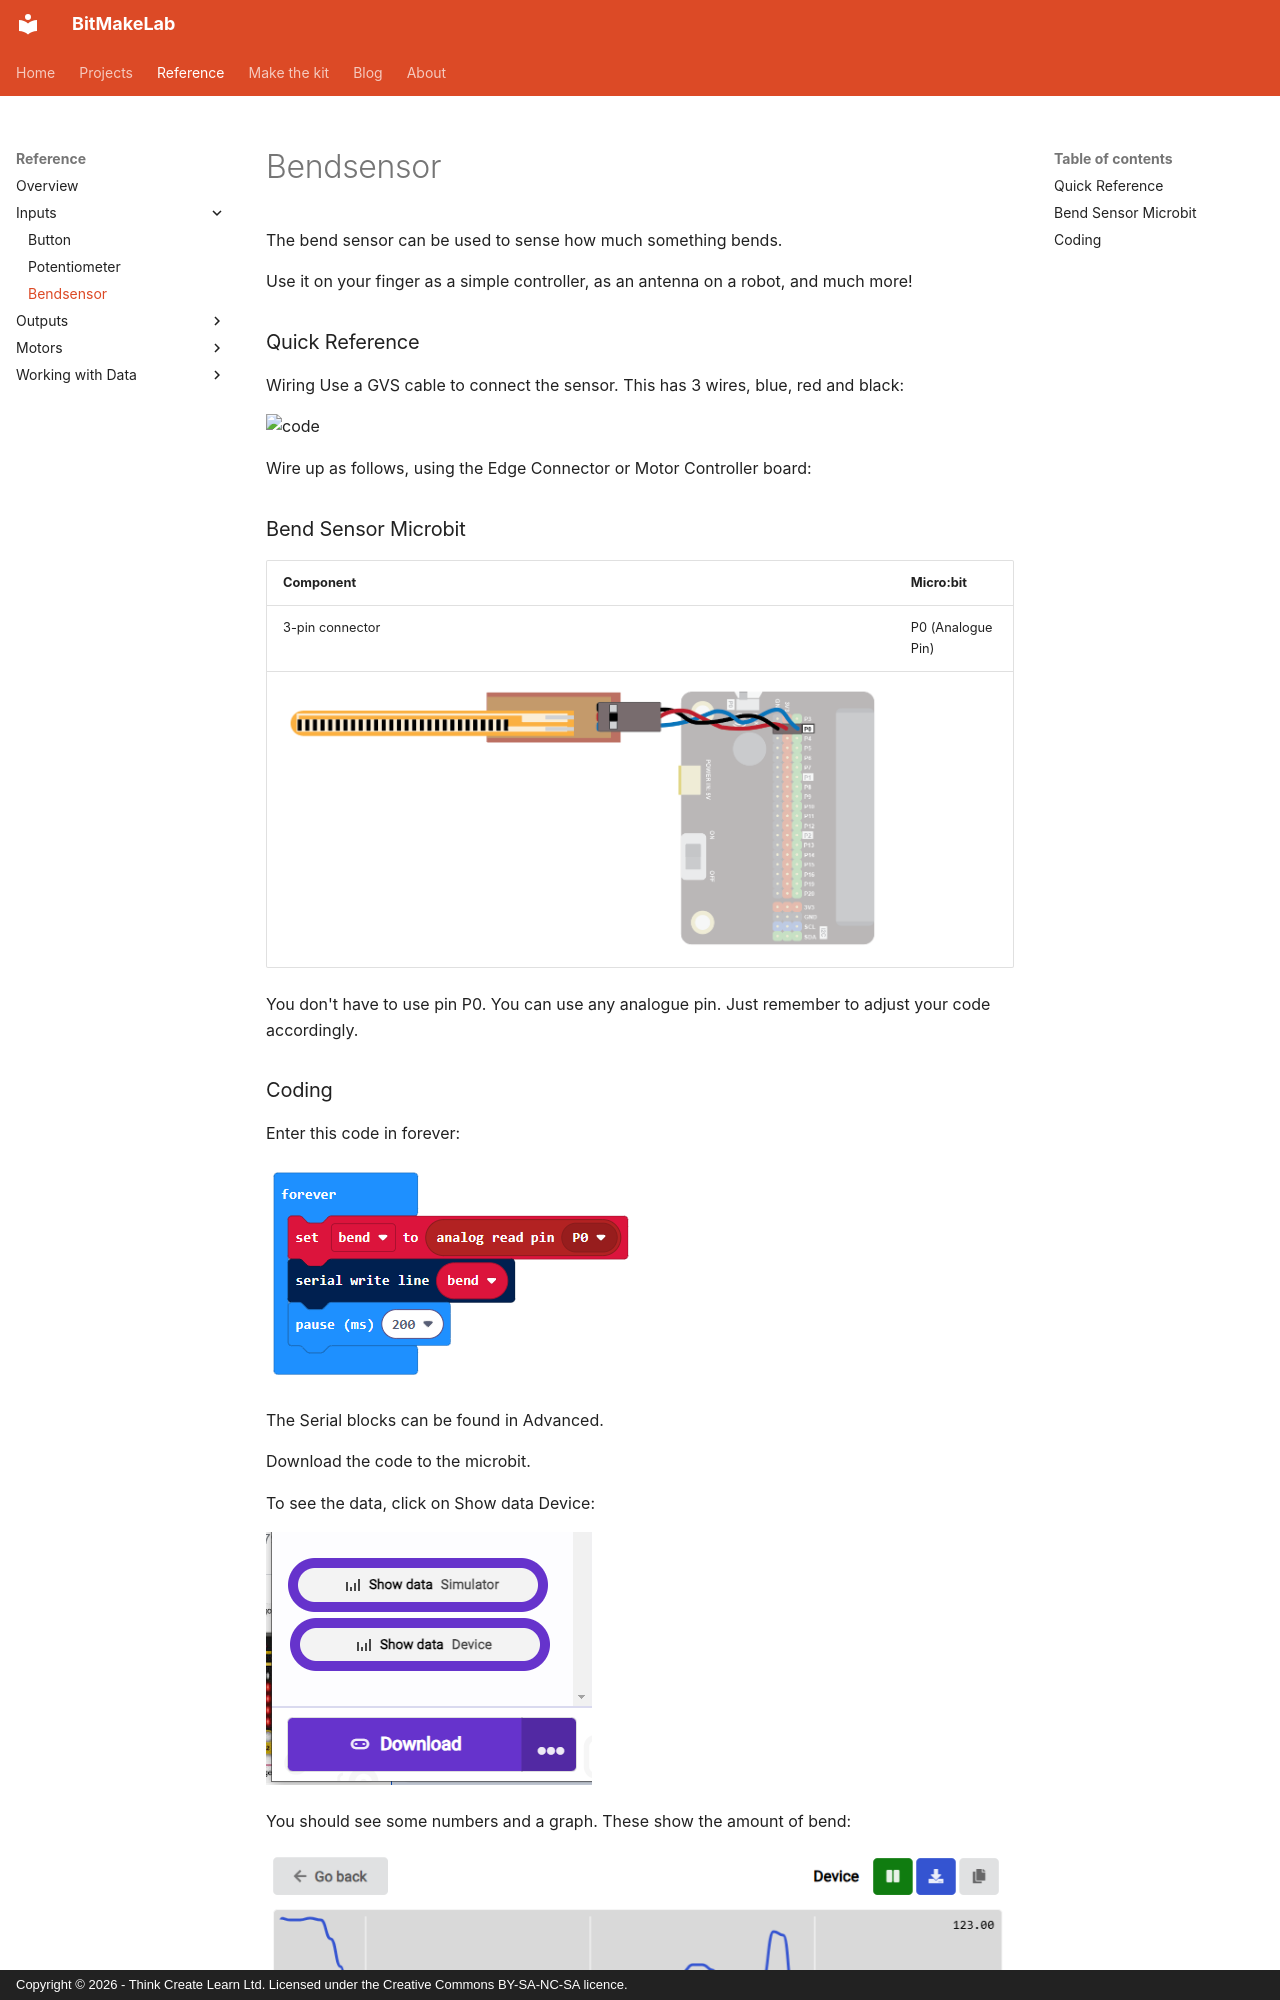

repository: Mohammedafzal7867/Website-BitMakeLab · page: reference/inputs/Bend Sensor/index.html · generator: mkdocs · copyright: Copyright © 2026 - Think Create Learn Ltd. Licensed under the Creative Commons BY-SA-NC-SA licence.

The bend sensor can be used to sense how much something bends.

Use it on your finger as a simple controller, as an antenna on a robot, and much more!


### Quick Reference
Wiring
Use a GVS cable to connect the sensor. This has 3 wires, blue, red and black:

![code](../images/gvs-cable.jpg)

Wire up as follows, using the Edge Connector or Motor Controller board:

### Bend Sensor	Microbit
| Component | Micro:bit |
| --- | --- |
| 3-pin connector | P0 (Analogue Pin) |
![code](wiring.png)

You don't have to use pin P0. You can use any analogue pin. Just remember to adjust your code accordingly.
